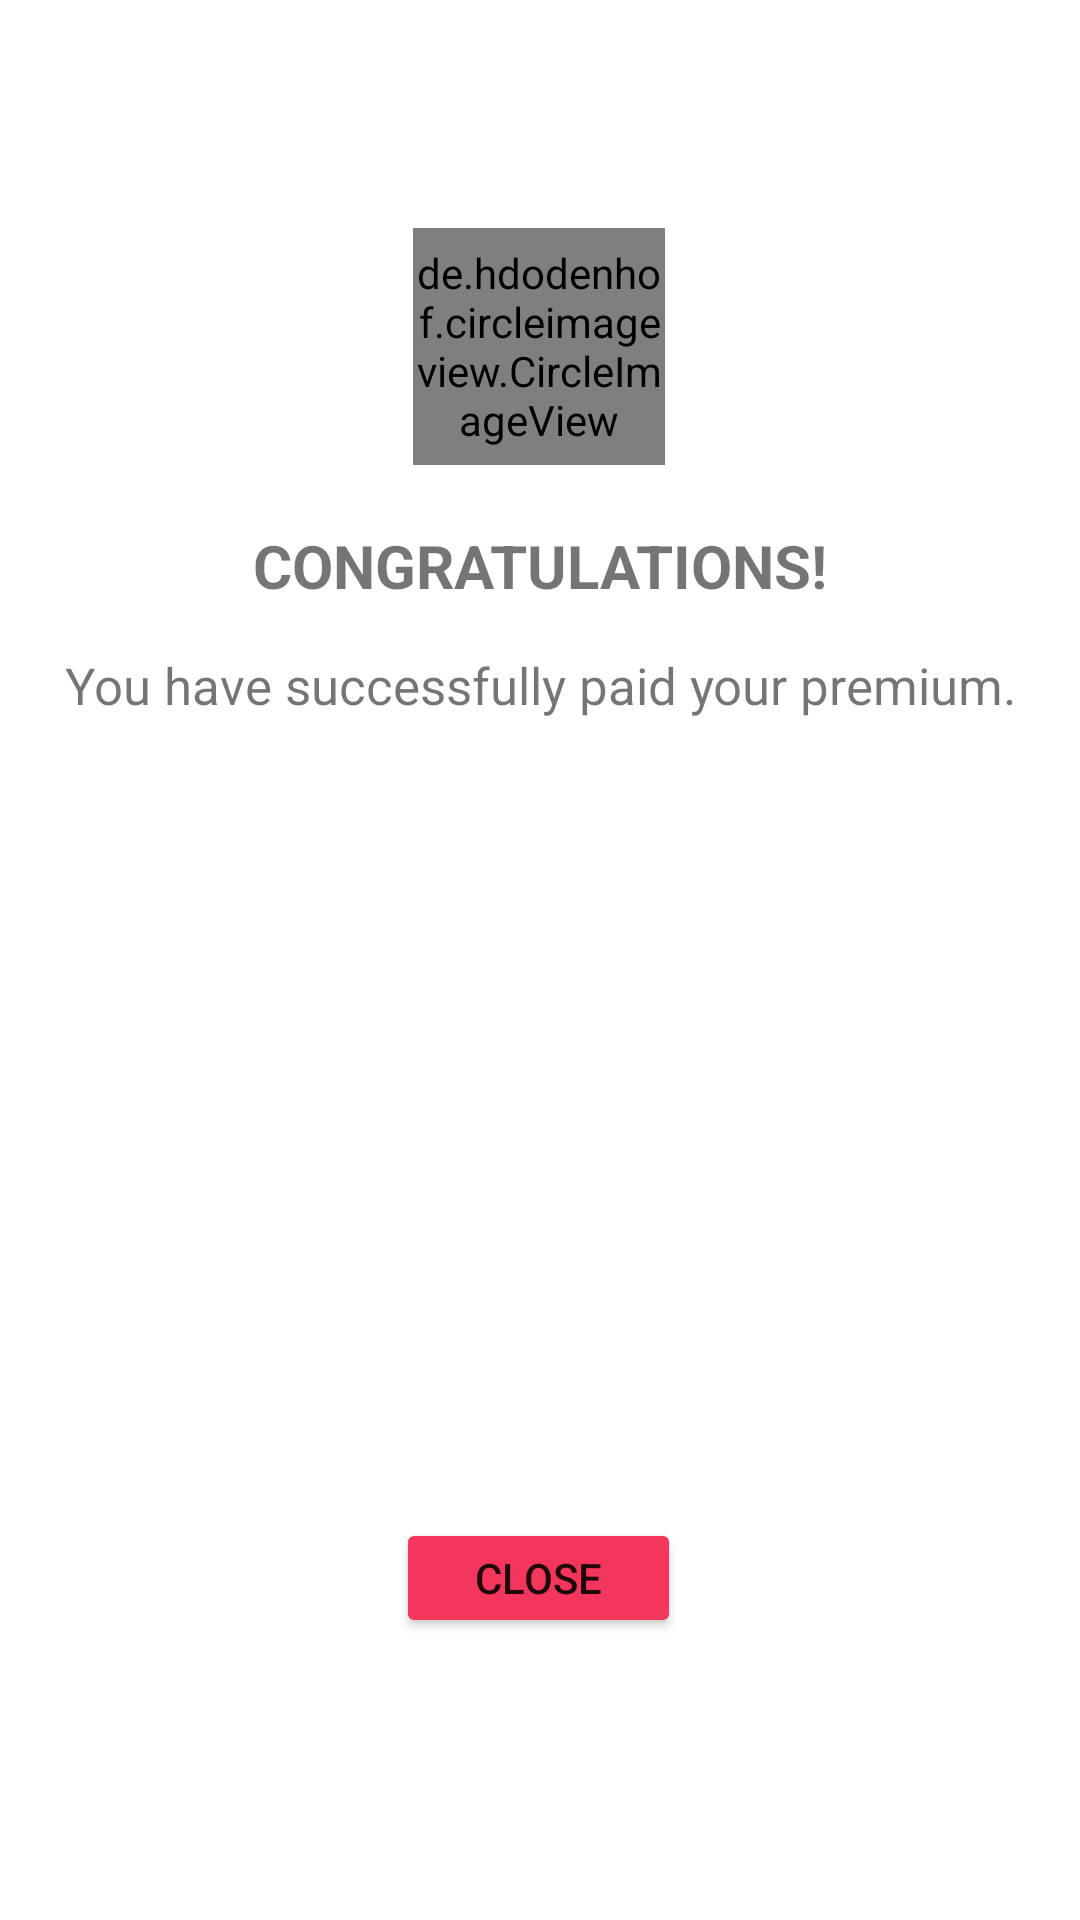

Write the Android layout XML for this screen, with the resource values it uses.
<!-- AndroidManifest.xml: application theme Theme.OFinsurance -->
<!-- res/layout/fragment_donepayment.xml -->
<?xml version="1.0" encoding="utf-8"?>
<androidx.constraintlayout.widget.ConstraintLayout
    xmlns:android="http://schemas.android.com/apk/res/android"
    xmlns:tools="http://schemas.android.com/tools"
    xmlns:app="http://schemas.android.com/apk/res-auto"
    android:layout_width="match_parent"
    android:layout_height="match_parent"
    android:background="@color/white"
    tools:context=".donepayment"
    android:id="@+id/donepayment">

    <de.hdodenhof.circleimageview.CircleImageView
        android:id="@+id/circleImageView"
        android:layout_width="84dp"
        android:layout_height="79dp"
        android:layout_marginStart="175dp"
        android:layout_marginTop="76dp"
        android:layout_marginEnd="176dp"
        android:src="@drawable/check"
        app:layout_constraintEnd_toEndOf="parent"
        app:layout_constraintStart_toStartOf="parent"
        app:layout_constraintTop_toTopOf="parent" />

    <TextView
        android:id="@+id/textView9"
        android:layout_width="324dp"
        android:layout_height="45dp"
        android:layout_marginStart="82dp"
        android:layout_marginTop="15dp"
        android:layout_marginEnd="82dp"
        android:text="You have successfully paid your premium."
        android:textAlignment="center"
        android:textSize="17dp"
        app:layout_constraintEnd_toEndOf="parent"
        app:layout_constraintStart_toStartOf="parent"
        app:layout_constraintTop_toBottomOf="@+id/textView11" />

    <TextView
        android:id="@+id/textView11"
        android:layout_width="wrap_content"
        android:layout_height="wrap_content"
        android:layout_marginStart="154dp"
        android:layout_marginTop="20dp"
        android:layout_marginEnd="154dp"
        android:text="Congratulations!"
        android:textAllCaps="true"
        android:textSize="20dp"
        android:textStyle="bold"
        app:layout_constraintEnd_toEndOf="parent"
        app:layout_constraintStart_toStartOf="parent"
        app:layout_constraintTop_toBottomOf="@+id/circleImageView" />

    <Button
        android:id="@+id/btnclose"
        android:layout_width="95dp"
        android:layout_height="40dp"
        android:layout_marginStart="158dp"
        android:layout_marginTop="244dp"
        android:layout_marginEnd="159dp"
        android:backgroundTint="@color/red"
        android:text="Close"
        app:layout_constraintEnd_toEndOf="parent"
        app:layout_constraintStart_toStartOf="parent"
        app:layout_constraintTop_toBottomOf="@+id/textView9" />


</androidx.constraintlayout.widget.ConstraintLayout>
<!-- resources referenced by this layout -->
<resources>
  <color name="red">#F4365C</color>
  <color name="white">#FFFFFFFF</color>
  <style name="Theme.OFinsurance" parent="Theme.MaterialComponents.DayNight.DarkActionBar">
          
          <item name="colorPrimary">@color/darkblue</item>
          <item name="colorPrimaryVariant">@color/black</item>
          <item name="colorOnPrimary">@color/white</item>
          
          <item name="colorSecondary">@color/teal_200</item>
          <item name="colorSecondaryVariant">@color/teal_700</item>
          <item name="colorOnSecondary">@color/black</item>
          
          <item name="android:statusBarColor" tools:targetApi="l">?attr/colorPrimaryVariant</item>
          
      </style>
  <color name="darkblue">#082178</color>
  <color name="black">#FF000000</color>
  <color name="teal_200">#33B3B2</color>
  <color name="teal_700">#FF018786</color>
</resources>
